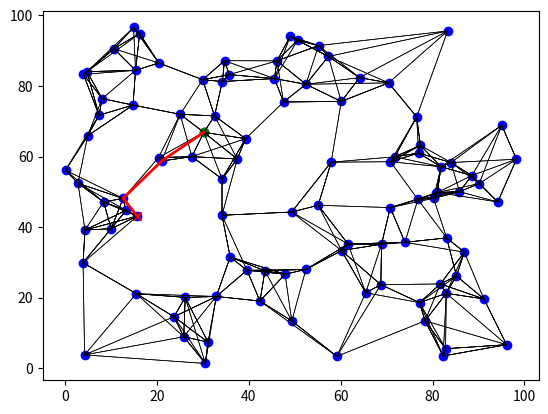

This figure's Python source:
import random
import math
import heapq
import matplotlib.pyplot as plt

# Definisi Node
class Node:
    def __init__(self, x, y):
        self.x = x
        self.y = y
        self.edges = []
        
    def add_edge(self, node):
        self.edges.append(node)

def distance(node1, node2):
    return math.sqrt((node1.x - node2.x)**2 + (node1.y - node2.y)**2)

# Membuat PRM (Probabilistic Roadmap)
def generate_random_nodes(num_nodes, x_max, y_max):
    nodes = []
    for _ in range(num_nodes):
        x = random.uniform(0, x_max)
        y = random.uniform(0, y_max)
        nodes.append(Node(x, y))
    return nodes

def connect_nodes(nodes, k):
    for node in nodes:
        distances = []
        for other_node in nodes:
            if node != other_node:
                distances.append((distance(node, other_node), other_node))
        distances.sort(key=lambda x: x[0])
        for d, other_node in distances[:k]:
            node.add_edge(other_node)
            other_node.add_edge(node)  # Assuming undirected graph

# Algoritma A* untuk Pencarian Jalur
def a_star(start, goal):
    open_list = []
    heapq.heappush(open_list, (0, start))
    came_from = {}
    g_score = {node: float('inf') for node in nodes}
    g_score[start] = 0
    f_score = {node: float('inf') for node in nodes}
    f_score[start] = distance(start, goal)
    
    while open_list:
        _, current = heapq.heappop(open_list)
        
        if current == goal:
            path = []
            while current in came_from:
                path.append(current)
                current = came_from[current]
            path.append(start)
            return path[::-1]
        
        for neighbor in current.edges:
            tentative_g_score = g_score[current] + distance(current, neighbor)
            if tentative_g_score < g_score[neighbor]:
                came_from[neighbor] = current
                g_score[neighbor] = tentative_g_score
                f_score[neighbor] = tentative_g_score + distance(neighbor, goal)
                heapq.heappush(open_list, (f_score[neighbor], neighbor))
    
    return None

# Visualisasi Jalur
def plot_prm(nodes, path=None):
    for node in nodes:
        for edge in node.edges:
            plt.plot([node.x, edge.x], [node.y, edge.y], 'k-', lw=0.5)
    
    if path:
        path_x = [node.x for node in path]
        path_y = [node.y for node in path]
        plt.plot(path_x, path_y, 'r-', lw=2)

    plt.scatter([node.x for node in nodes], [node.y for node in nodes], c='b')
    plt.scatter([start.x], [start.y], c='g', marker='o')
    plt.scatter([goal.x], [goal.y], c='r', marker='x')
    plt.show()

# Parameter dan eksekusi
num_nodes = 100
x_max = 100
y_max = 100
k = 5

nodes = generate_random_nodes(num_nodes, x_max, y_max)
connect_nodes(nodes, k)

start = nodes[0]
goal = nodes[-1]
path = a_star(start, goal)

if path:
    print("Path found:")
    for node in path:
        print(f"Node: ({node.x}, {node.y})")
else:
    print("No path found")

plot_prm(nodes, path)
